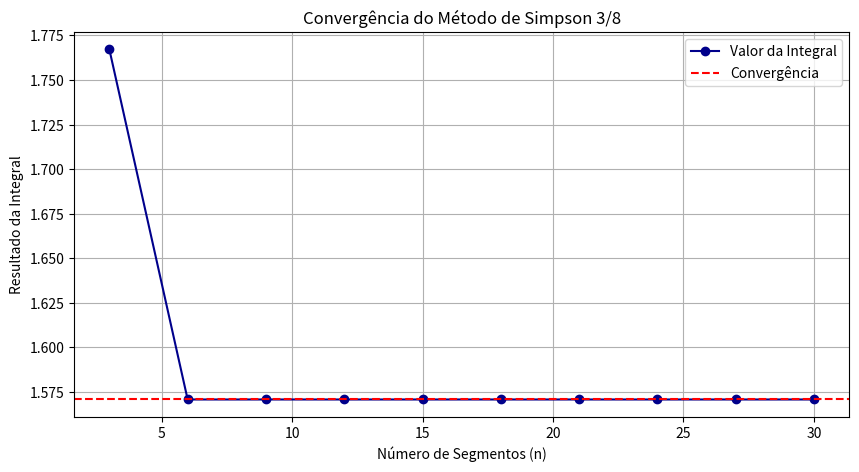

Source code (Python):
import numpy as np
import matplotlib.pyplot as plt

def simpson38(y, h):
    n = len(y) - 1
    if n % 3 != 0:
        raise ValueError("n tem que ser multiplo de 3")

    weights = np.ones(n + 1)
    weights[1:-1:3] = 3
    weights[2:-1:3] = 3
    weights[3:-1:3] = 2

    return (3 * h / 8) * np.sum(weights * y)

def perform(f_str, a, b, n_max):
    f = lambda x: eval(f_str, {"np": np, "x": x})

    n_values = [i for i in range(3, n_max + 1, 3)]
    resultados = []
    
    for n in n_values:
        x = np.linspace(a, b, n + 1)
        y = f(x)
        h = (b - a) / n
        resultados.append(simpson38(y, h))

    plt.figure(figsize=(10, 5))
    plt.plot(n_values, resultados, 'o-', color='darkblue', label='Valor da Integral')
    plt.axhline(y=resultados[-1], color='red', linestyle='--', label='Convergência')
    plt.title("Convergência do Método de Simpson 3/8")
    plt.xlabel("Número de Segmentos (n)")
    plt.ylabel("Resultado da Integral")
    plt.grid(True)
    plt.legend()
    plt.show()

funcao = "np.sin(x)**2"
perform(funcao, 0, np.pi, 30)
